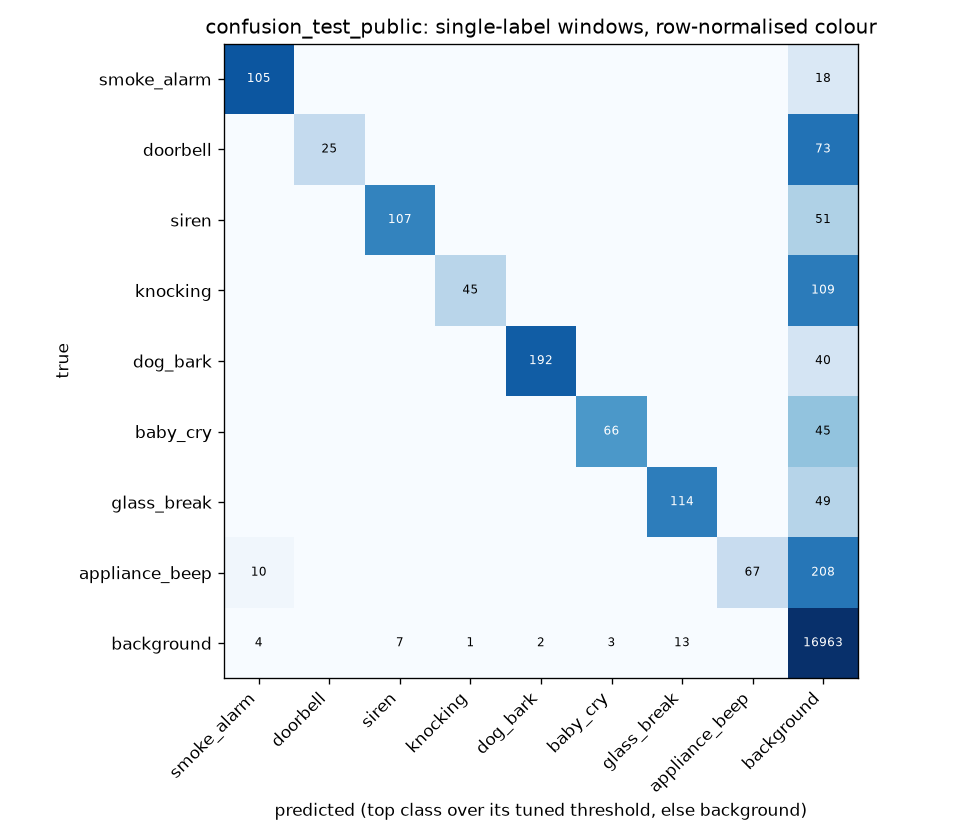

Data behind this chart, as committed beside it:
true\pred, smoke_alarm, doorbell, siren, knocking, dog_bark, baby_cry, glass_break, appliance_beep, background
smoke_alarm, 105, 0, 0, 0, 0, 0, 0, 0, 18
doorbell, 0, 25, 0, 0, 0, 0, 0, 0, 73
siren, 0, 0, 107, 0, 0, 0, 0, 0, 51
knocking, 0, 0, 0, 45, 0, 0, 0, 0, 109
dog_bark, 0, 0, 0, 0, 192, 0, 0, 0, 40
baby_cry, 0, 0, 0, 0, 0, 66, 0, 0, 45
glass_break, 0, 0, 0, 0, 0, 0, 114, 0, 49
appliance_beep, 10, 0, 0, 0, 0, 0, 0, 67, 208
background, 4, 0, 7, 1, 2, 3, 13, 0, 16963
